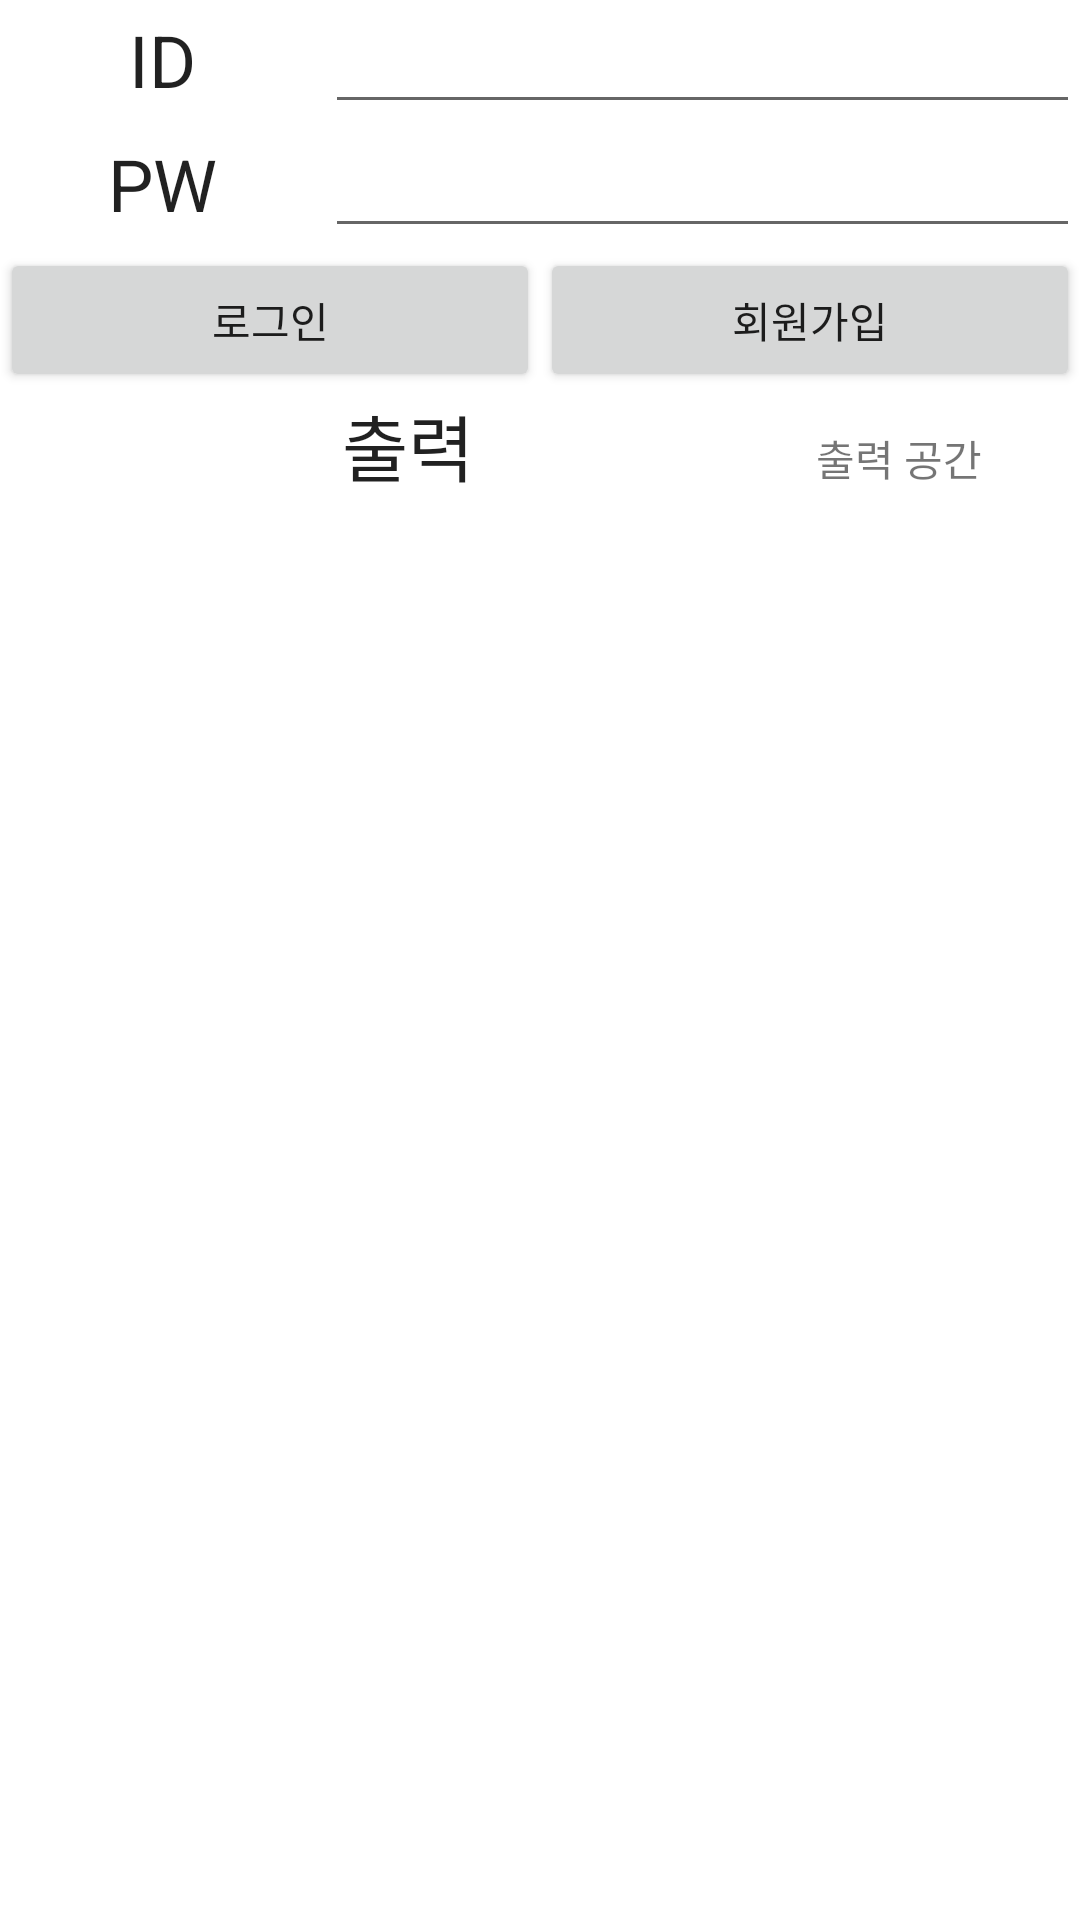

Layout XML and referenced resources for this Android screen:
<!-- AndroidManifest.xml: application theme Theme.NaverLogin -->
<!-- res/layout/sll_login_main.xml -->
<?xml version="1.0" encoding="utf-8"?>
<LinearLayout xmlns:android="http://schemas.android.com/apk/res/android"
    xmlns:app="http://schemas.android.com/apk/res-auto"
    xmlns:tools="http://schemas.android.com/tools"
    android:layout_width="match_parent"
    android:layout_height="match_parent"
    tools:context=".signup_login_list.MainLoginActivity">

    <LinearLayout
        android:layout_width="match_parent"
        android:layout_height="match_parent"
        android:orientation="vertical"
        app:layout_constraintBottom_toBottomOf="parent"
        app:layout_constraintEnd_toEndOf="parent"
        app:layout_constraintStart_toStartOf="parent"
        app:layout_constraintTop_toTopOf="parent">

        <TableLayout
            android:layout_width="match_parent"
            android:layout_height="match_parent">

            <TableRow
                android:layout_width="match_parent"
                android:layout_height="match_parent">

                <TextView
                    android:layout_width="wrap_content"
                    android:layout_height="wrap_content"
                    android:layout_weight="1"
                    android:text="ID"
                    android:textAlignment="center"
                    android:textAppearance="@style/TextAppearance.AppCompat.Headline" />

                <EditText
                    android:id="@+id/register_id"
                    android:layout_width="wrap_content"
                    android:layout_height="wrap_content"
                    android:layout_weight="8" />

            </TableRow>

            <TableRow
                android:layout_width="match_parent"
                android:layout_height="match_parent">

                <TextView
                    android:layout_width="wrap_content"
                    android:layout_height="wrap_content"
                    android:layout_weight="1"
                    android:text="PW"
                    android:textAlignment="center"
                    android:textAppearance="@style/TextAppearance.AppCompat.Headline" />

                <EditText
                    android:id="@+id/register_pw"
                    android:layout_width="wrap_content"
                    android:layout_height="wrap_content"
                    android:layout_weight="8" />

            </TableRow>


            <TableRow
                android:layout_width="match_parent"
                android:layout_height="match_parent"
                android:gravity="center_horizontal">
                
                <Button
                    android:id="@+id/login_btn"
                    android:layout_width="match_parent"
                    android:layout_height="wrap_content"
                    android:layout_weight="10"
                    android:text="로그인" />

                <Button
                    android:id="@+id/register_btn"
                    android:layout_width="match_parent"
                    android:layout_height="wrap_content"
                    android:layout_weight="10"
                    android:text="회원가입" />
            </TableRow>


            <TableRow
                android:layout_width="match_parent"
                android:layout_height="match_parent"
                android:layout_weight="1">

                <TextView
                    android:layout_width="wrap_content"
                    android:layout_height="wrap_content"
                    android:layout_weight="1"
                    android:text="출력"
                    android:textAlignment="center"
                    android:textAppearance="@style/TextAppearance.AppCompat.Headline" />

                <TextView
                    android:id="@+id/result"
                    android:layout_width="wrap_content"
                    android:layout_height="wrap_content"
                    android:text="출력 공간"
                    app:layout_constraintBottom_toBottomOf="parent"
                    app:layout_constraintLeft_toLeftOf="parent"
                    app:layout_constraintRight_toRightOf="parent"
                    app:layout_constraintTop_toTopOf="parent" />


            </TableRow>


        </TableLayout>


    </LinearLayout>

</LinearLayout>
<!-- resources referenced by this layout -->
<resources>
  <style name="Theme.NaverLogin" parent="Theme.MaterialComponents.DayNight.DarkActionBar">
          
          <item name="colorPrimary">@color/purple_500</item>
          <item name="colorPrimaryVariant">@color/purple_700</item>
          <item name="colorOnPrimary">@color/white</item>
          
          <item name="colorSecondary">@color/teal_200</item>
          <item name="colorSecondaryVariant">@color/teal_700</item>
          <item name="colorOnSecondary">@color/black</item>
          
          <item name="android:statusBarColor" tools:targetApi="l">?attr/colorPrimaryVariant</item>
          <item name="windowNoTitle">true</item>
  
          
      </style>
  <!-- not gathered from this repository: default colours our renderer supplied (Android Studio template values) -->
  <color name="purple_500">#FF6200EE</color>
  <color name="purple_700">#FF3700B3</color>
  <color name="teal_200">#FF03DAC5</color>
  <color name="teal_700">#FF018786</color>
  <color name="black">#FF000000</color>
  <color name="white">#FFFFFFFF</color>
</resources>
